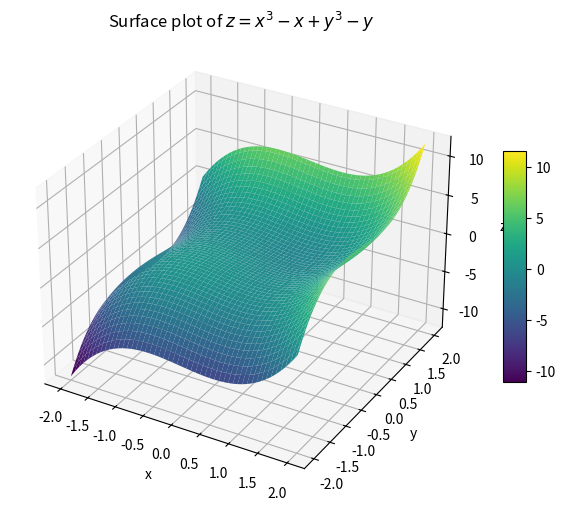

Python code for this plot:
#Graphing 

import numpy as np
import matplotlib.pyplot as plt

# Define the function
f = lambda x, y: x**3 - x + y**3 - y

# Create a grid of x and y values
x = np.linspace(-2, 2, 100)
y = np.linspace(-2, 2, 100)
X, Y = np.meshgrid(x, y)
Z = f(X, Y)

# Plot the surface
fig = plt.figure(figsize=(8,6))
ax = fig.add_subplot(111, projection='3d')
surf = ax.plot_surface(X, Y, Z, cmap='viridis', edgecolor='none')
ax.set_xlabel('x')
ax.set_ylabel('y')
ax.set_zlabel('z')
ax.set_title('Surface plot of $z = x^3 - x + y^3 - y$')
fig.colorbar(surf, shrink=0.5, aspect=10)
plt.show()
